Photos from the image-classification dataset "dataset_v2" in the GitHub repository ashleycuarenta13-sud/Cacao_Grade_AI. Its 4 classes are: over fermented, partially fermented, unfermented, well fermented.

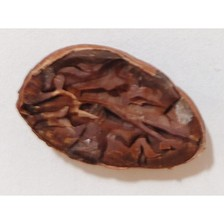
Label: well fermented

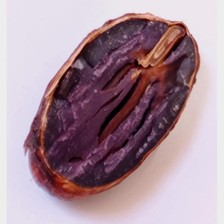
Label: partially fermented

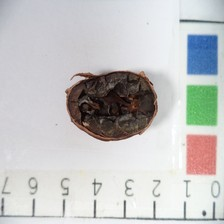
Label: over fermented

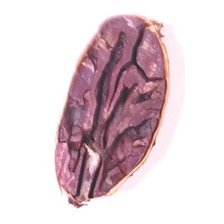
Label: partially fermented

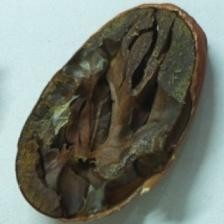
Label: over fermented

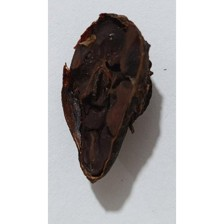
Label: over fermented
